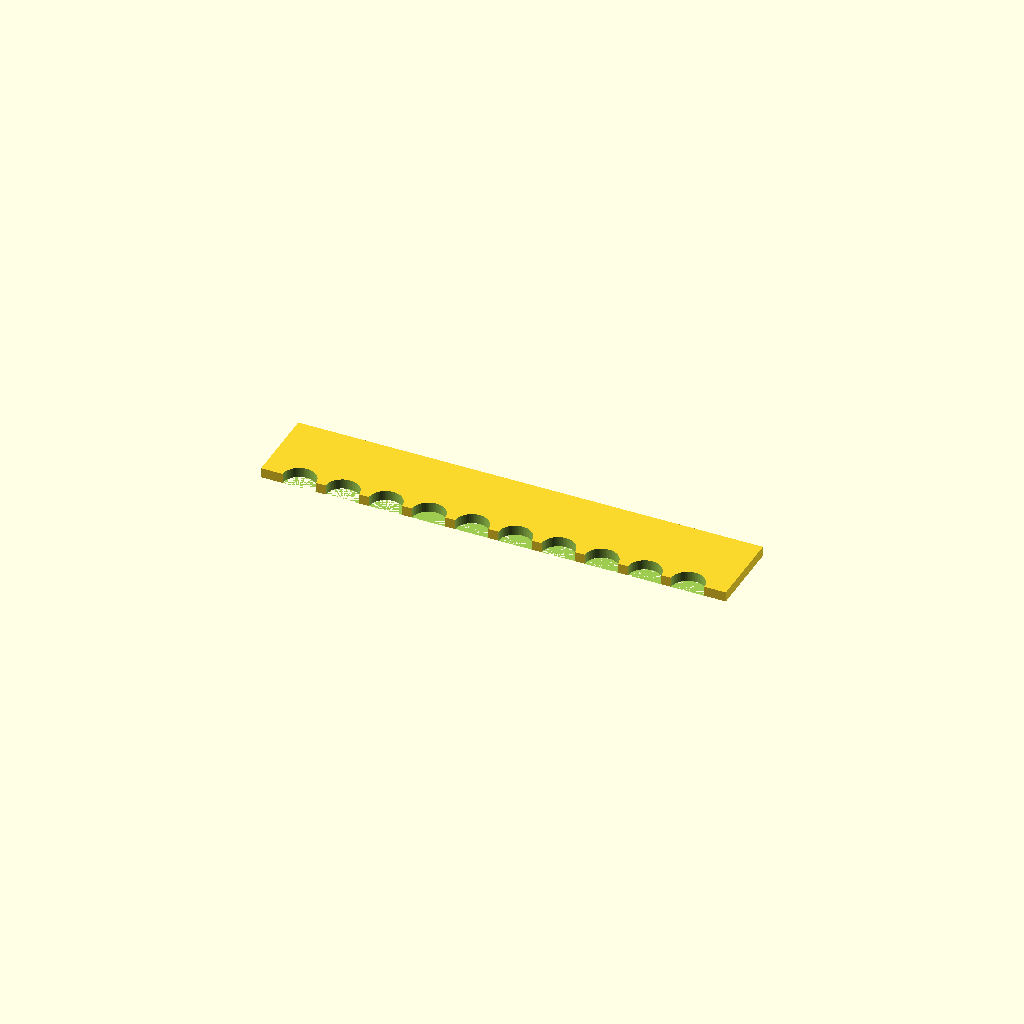
Cell 1: the model at its default parameters.
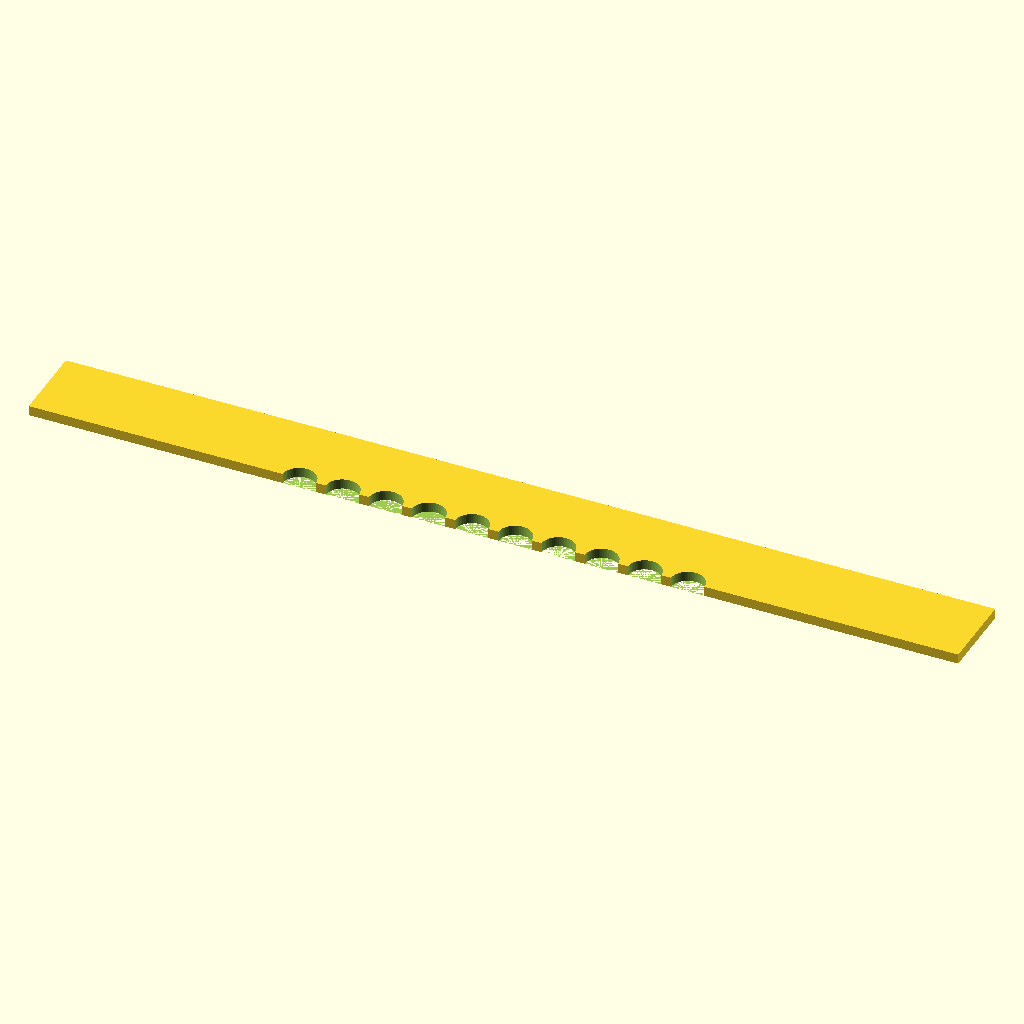
Cell 2: spine_len = 140 (everything else at default).
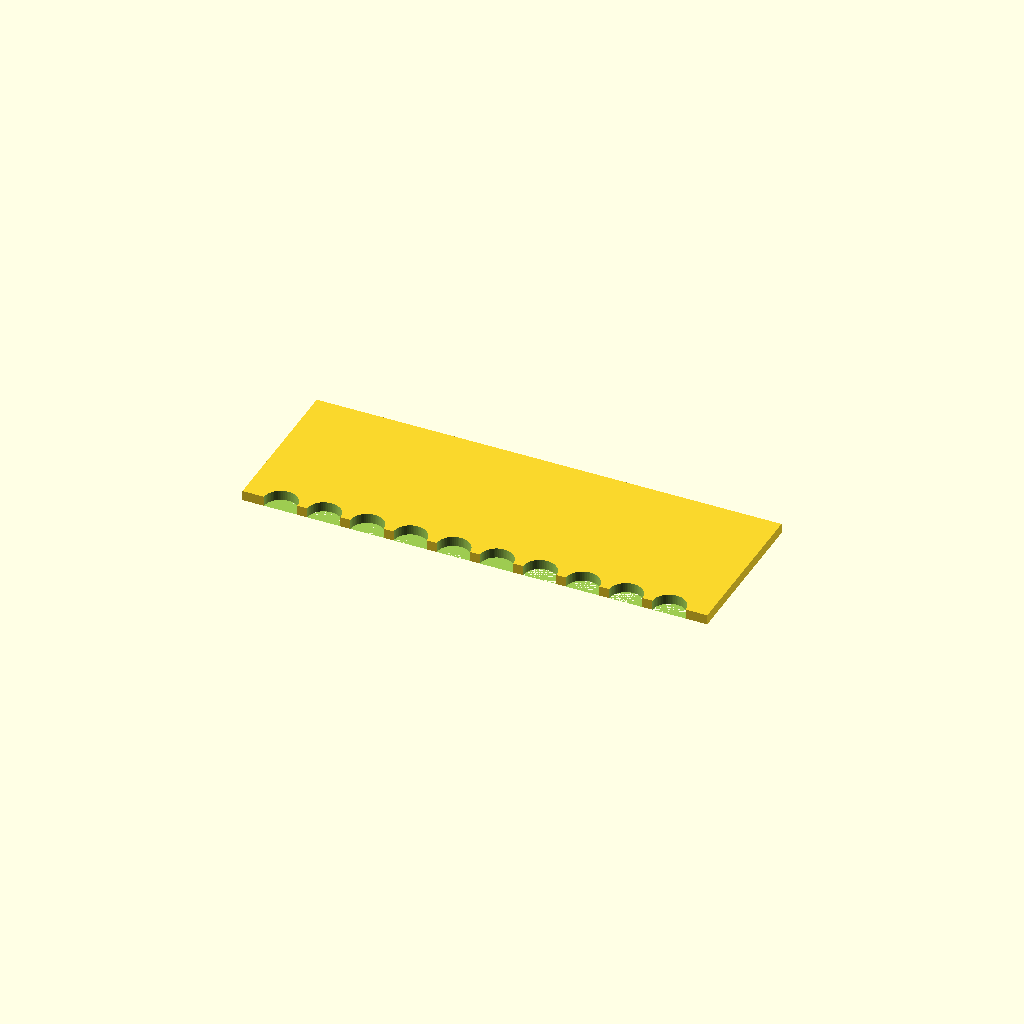
Cell 3: the same model with spine_w = 24.
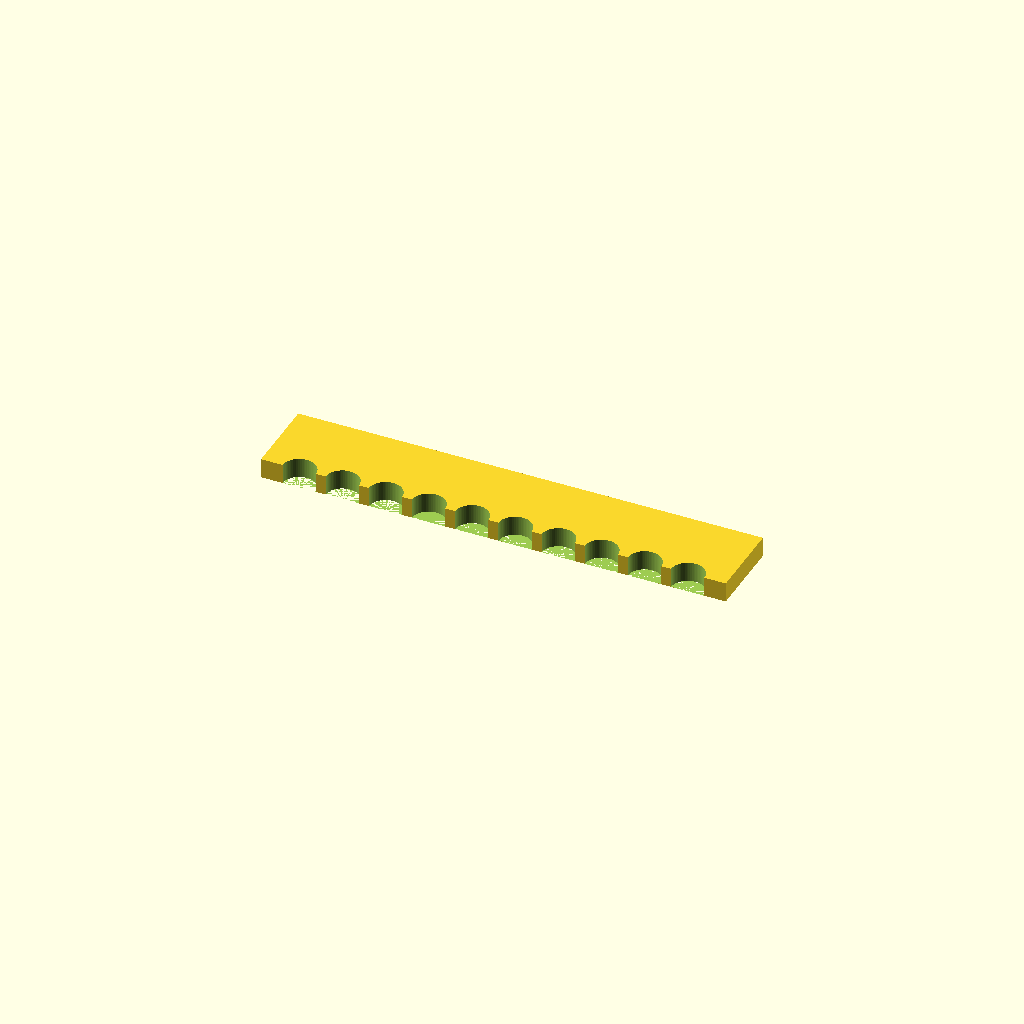
Cell 4: the same model with plate_thk = 3.
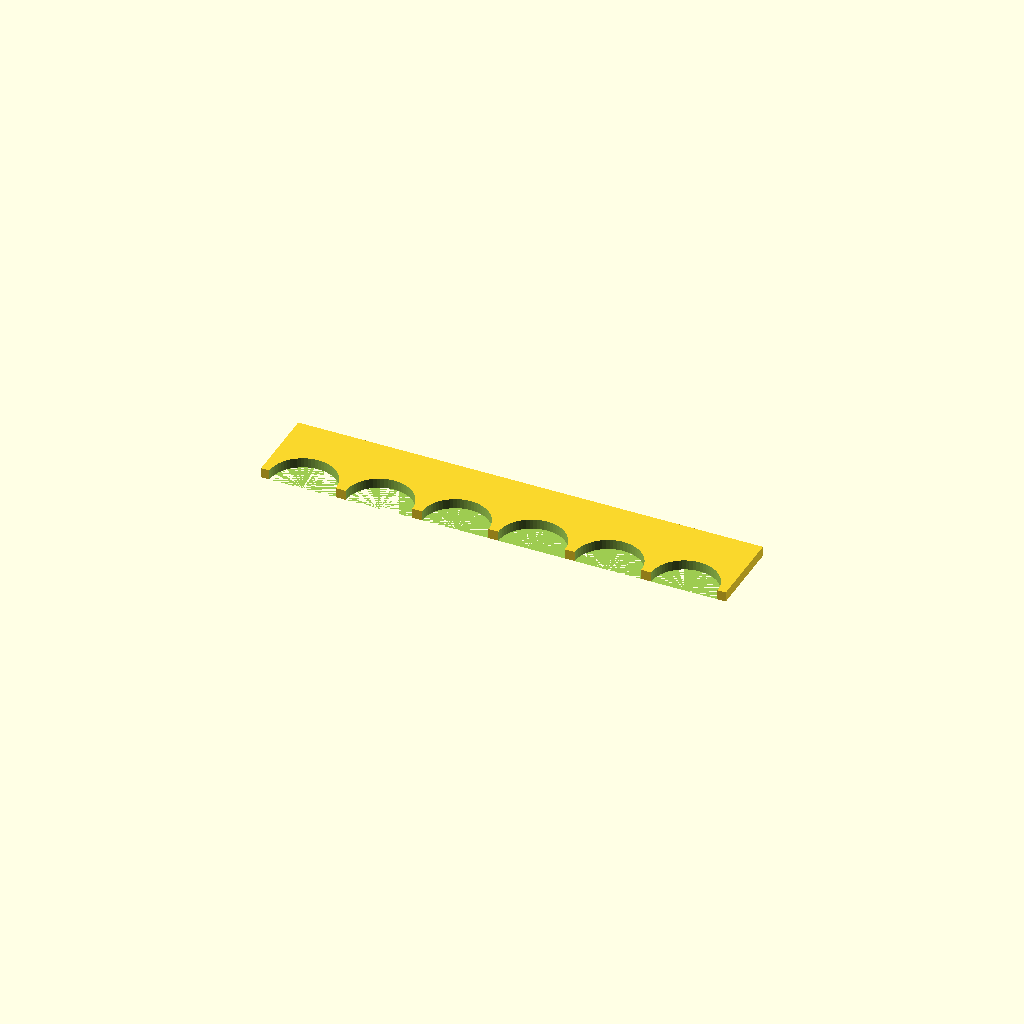
Cell 5: tooth_w = 10 (everything else at default).
All cells are drawn from one camera (rotation 55°, 0°, 25°, orthographic, colour scheme Cornfield), so only the parameter changes between them.
Source of the model, bench/results/gpu-base-h4-g4/code/qwen3.5-9b/gel_comb_10well_s2_checklist_a0.scad:
// 10-well agarose gel comb - flat plate with spine and hanging teeth.
// Orientation: Lying flat on XY plane, spine along X, teeth hanging in -Y.

// Dimensions
spine_len = 70;
spine_w   = 12;
plate_thk = 1.5;

tooth_w   = 5.0;
tooth_len = 12;
tooth_gap = 1.5;
n_teeth   = 10;

$fn = 64;

// Calculate total width of the tooth row
tooth_row_w = n_teeth * tooth_w + (n_teeth - 1) * tooth_gap;

// Position the tooth row so it is centred on the spine in X
// The spine is from -spine_len/2 to +spine_len/2.
// The tooth row is centred at X=0.
// The teeth hang in -Y direction from the spine edge at Y = -spine_w/2.
// So the top of the teeth is at Y = -spine_w/2.
// The bottom of the teeth is at Y = -spine_w/2 - tooth_len.

// Define the 2D profile for the spine (a rectangle)
// We will extrude this to get the base plate.
// Spine profile: width = spine_w, height = plate_thk.
// Centred at origin.
spine_profile = [spine_w / 2, plate_thk / 2];

// Define the 2D profile for the teeth relative to the spine edge.
// We will subtract these from the extruded spine.
// Tooth profile: width = tooth_w, height = tooth_len.
// Positioned at X = 0, Y = -spine_w/2 (top edge of spine).
// We need to generate the list of tooth positions.

// Generate X positions for the teeth, centred on 0
// Formula: (i - (n-1)/2) * (tooth_w + tooth_gap)
tooth_positions = [for (i = [0 : n_teeth - 1]) let(pos = (i - (n_teeth - 1) / 2) * (tooth_w + tooth_gap)) pos];

difference() {
    // 1. Create the main spine plate
    // Extrude the spine rectangle to the full thickness
    translate([0, 0, 0])
    linear_extrude(height = plate_thk)
    square([spine_len, spine_w], center = true);

    // 2. Cut out the teeth
    // We subtract cylinders (or extruded rectangles) for each tooth.
    // The teeth hang down from the top edge of the spine (which is at Y = -spine_w/2).
    // The cut shape needs to extend slightly past the bottom of the teeth to ensure clean separation.
    cut_depth = tooth_len + 0.1;
    cut_y_start = -spine_w / 2; // Top of the spine
    cut_y_end   = cut_y_start - cut_depth; // Bottom of the cut

    for (x = tooth_positions) {
        translate([x, cut_y_start, 0])
        cylinder(h = cut_depth + 0.1, d = tooth_w);
    }
}
Parameter table extracted from the source (name, type, default, range or options):
spine_len: number, default 70
spine_w: number, default 12
plate_thk: number, default 1.5
tooth_w: number, default 5
tooth_len: number, default 12
tooth_gap: number, default 1.5
n_teeth: number, default 10
